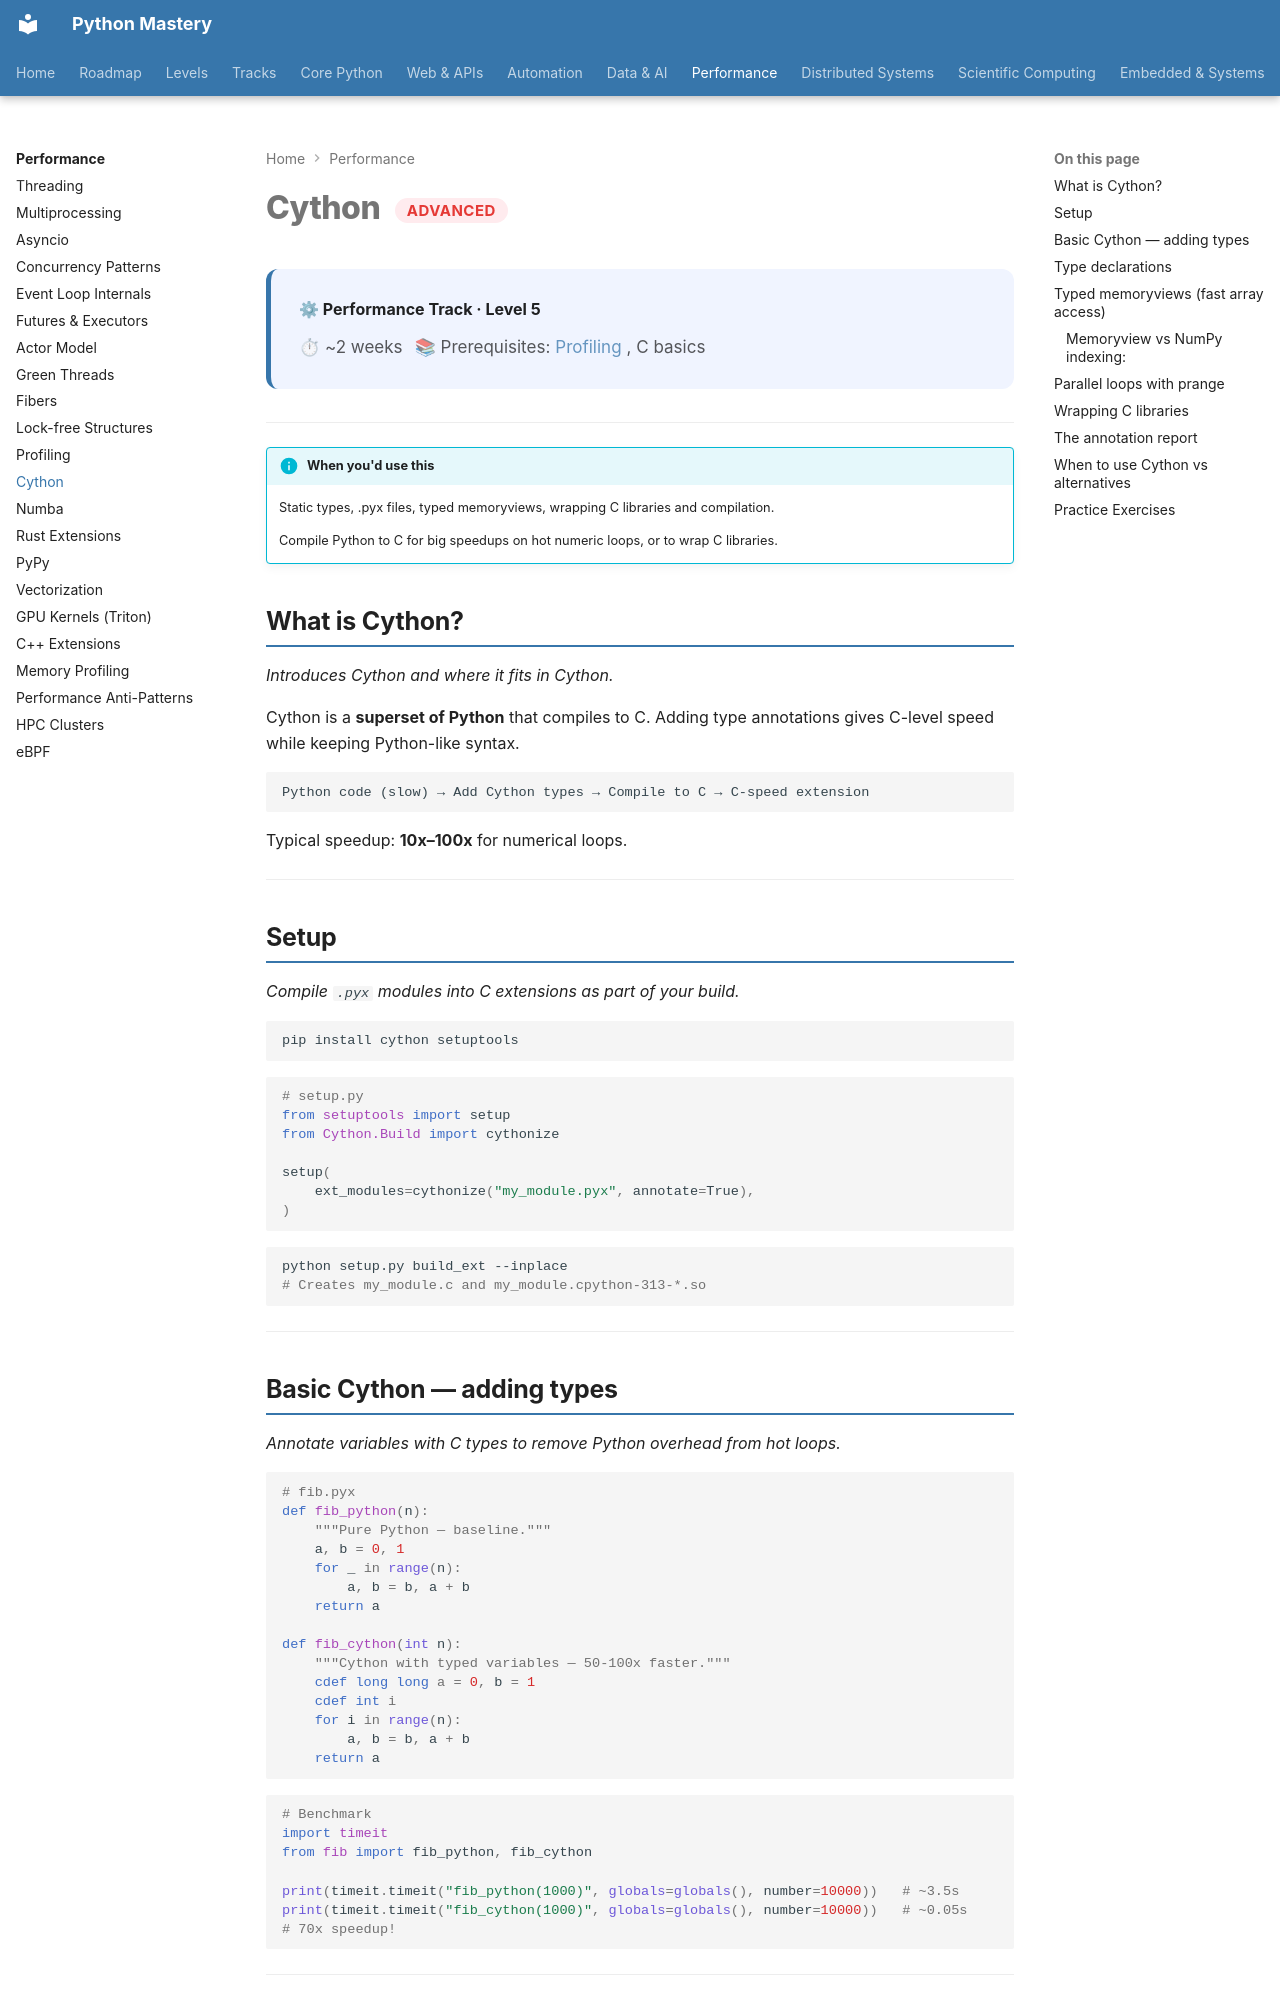

repository: SSnp75/PythonMastery-Site · page: systems/advanced/cython/index.html · generator: mkdocs

---
title: Cython
description: Static types, .pyx files, typed memoryviews, wrapping C libraries and compilation
---

# Cython <span class="pm-badge pm-badge-advanced">Advanced</span>

<div class="pm-topic-header">
  <strong>⚙ Performance Track · Level 5</strong>
  <div class="pm-topic-meta">
    <span>⏱ ~2 weeks</span>
    <span>📚 Prerequisites: <a href="profiling/">Profiling</a>, C basics</span>
  </div>
</div>

---

!!! info "When you'd use this"
    Static types, .pyx files, typed memoryviews, wrapping C libraries and compilation.

    Compile Python to C for big speedups on hot numeric loops, or to wrap C libraries.


## What is Cython?

*Introduces Cython and where it fits in Cython.*

Cython is a **superset of Python** that compiles to C. Adding type annotations gives C-level speed while keeping Python-like syntax.

```
Python code (slow) → Add Cython types → Compile to C → C-speed extension
```

Typical speedup: **10x–100x** for numerical loops.

---

## Setup

*Compile `.pyx` modules into C extensions as part of your build.*

```bash
pip install cython setuptools
```

```python
# setup.py
from setuptools import setup
from Cython.Build import cythonize

setup(
    ext_modules=cythonize("my_module.pyx", annotate=True),
)
```

```bash
python setup.py build_ext --inplace
# Creates my_module.c and my_module.cpython-313-*.so
```

---

## Basic Cython — adding types

*Annotate variables with C types to remove Python overhead from hot loops.*

```cython
# fib.pyx
def fib_python(n):
    """Pure Python — baseline."""
    a, b = 0, 1
    for _ in range(n):
        a, b = b, a + b
    return a

def fib_cython(int n):
    """Cython with typed variables — 50-100x faster."""
    cdef long long a = 0, b = 1
    cdef int i
    for i in range(n):
        a, b = b, a + b
    return a
```

```python
# Benchmark
import timeit
from fib import fib_python, fib_cython

print(timeit.timeit("fib_python(1000)", globals=globals(), number=10000))   # ~3.5s
print(timeit.timeit("fib_cython(1000)", globals=globals(), number=10000))   # ~0.05s
# 70x speedup!
```

---
